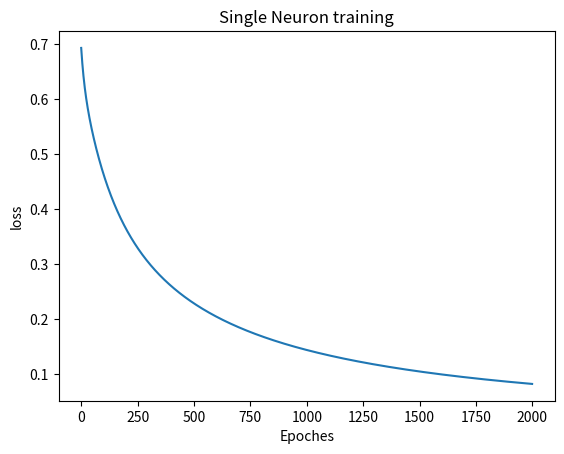

Write Python code to recreate this figure.
import numpy as np
import matplotlib.pyplot as plt

X=np.array([  [0, 0], 
              [0, 1], 
              [1, 0], 
              [1, 1]])
y=np.array([[0], [0], [0], [1]])

class Perceptron:
    def __init__(self,input_features):
        self.w=np.random.rand(input_features,1)*0.01
        self.b=np.zeros((1,1))
        self.X=None
        self.A=None
        self.Z=None
        self.dw=None
        self.db=None
    def forward(self,X):
        self.X=X
        self.Z=np.dot(X,self.w)+self.b
        self.A=Sigmoid.forward(self.Z)
        return self.A

    def backward(self,dA):
        m=self.X.shape[0]
        dz=dA*Sigmoid.backward(self.Z)
        self.dw=(1/m)*np.dot(self.X.T,dz)
        self.db=(1/m)*np.sum(dz)
        return dz

    def update(self,lr=0.01):
        self.w -=lr*self.dw
        self.b -=lr*self.db

    def predict(self, X):
        A = self.forward(X)
        return (A > 0.5).astype(int)

class Sigmoid:
    def forward(z):
        return 1/(1+np.exp(-z))
    def backward(z):
        s=Sigmoid.forward(z)
        return s*(1-s)

class BinaryCrossEntropy:
    def forward(y_true,y_pred):
        eps=1e-8
        return -np.mean(y_true*np.log(y_pred+ eps)+ (1-y_true)*np.log(1-y_pred+eps))
    def backward(y_true,y_pred):
        eps=1e-8
        return (y_pred-y_true)/((y_pred+eps)*(1-y_pred+eps))

class Trainer:
    def __init__(self,Model,loss_fn,lr=0.01):
        self.Model=Model
        self.loss_fn=loss_fn
        self.lr=lr
        self.history_loss=[]

    def Train(self,X,y,epochs=2000):
        for epoch in range(epochs):
            y_pred=self.Model.forward(X)
            loss=self.loss_fn.forward(y,y_pred)
            self.history_loss.append(loss)

            dA=self.loss_fn.backward(y,y_pred)
            self.Model.backward(dA)
            self.Model.update(self.lr)

            if epoch%100==0:
                print(f"Epoch {epoch}, Loss: {loss:.4f}")
        return self.history_loss

y=y.reshape(-1,1)
model=Perceptron(input_features=2)
trainer=Trainer(Model=model,loss_fn=BinaryCrossEntropy,lr=0.1)
history_loss=trainer.Train(X,y,epochs=2000)
print("Predictions:")
print(model.predict(X))

plt.plot(history_loss)
plt.title("Single Neuron training")
plt.xlabel("Epoches")
plt.ylabel("loss")
plt.show()